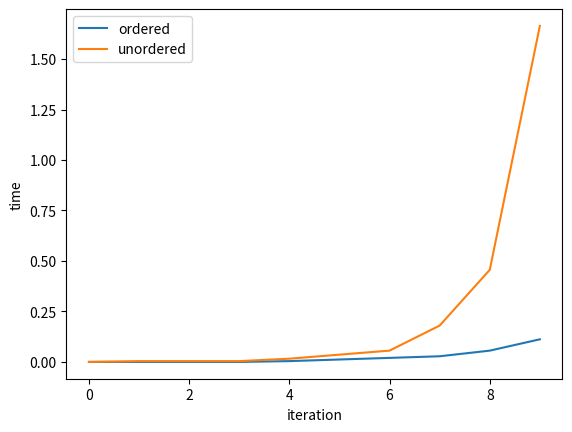

Reproduce this figure in Python.
__author__ = "Hannes Halm"
import random as r
import time as t
import matplotlib.pyplot as plt

def sum_ordered_list(ordered_list):
    start = t.process_time()
    ordered_sum = 0
    for value in ordered_list:
        ordered_sum += value

    end = t.process_time()
    return end - start

def sum_unordered_list(ordered_list):
    shuffled_list = ordered_list.copy()
    r.shuffle(shuffled_list)

    start = t.process_time()
    shuffled_sum = 0
    for value in shuffled_list:
        shuffled_sum += shuffled_list[value]

    end = t.process_time()
    return end - start

def main():
    length = 10000
    iterations = 10
    ordered_list = []

    ordered_times = []
    unordered_times = []
    for i in range(length):
        ordered_list.append(i)

    for i in range(iterations):
        for i in range(length - len(ordered_list)):
            ordered_list.append(i)

        ordered_times.append(sum_ordered_list(ordered_list))
        unordered_times.append(sum_unordered_list(ordered_list))

        print(len(ordered_list))

        length *= 2

    print(ordered_times)
    print(unordered_times)
    line1, = plt.plot(ordered_times, label="ordered_times")
    line2, = plt.plot(unordered_times, label="unordered_times")
    plt.legend([line1, line2], ['ordered', 'unordered'])
    plt.xlabel("iteration")
    plt.ylabel("time")
    plt.show()
if __name__ == "__main__":
    main()